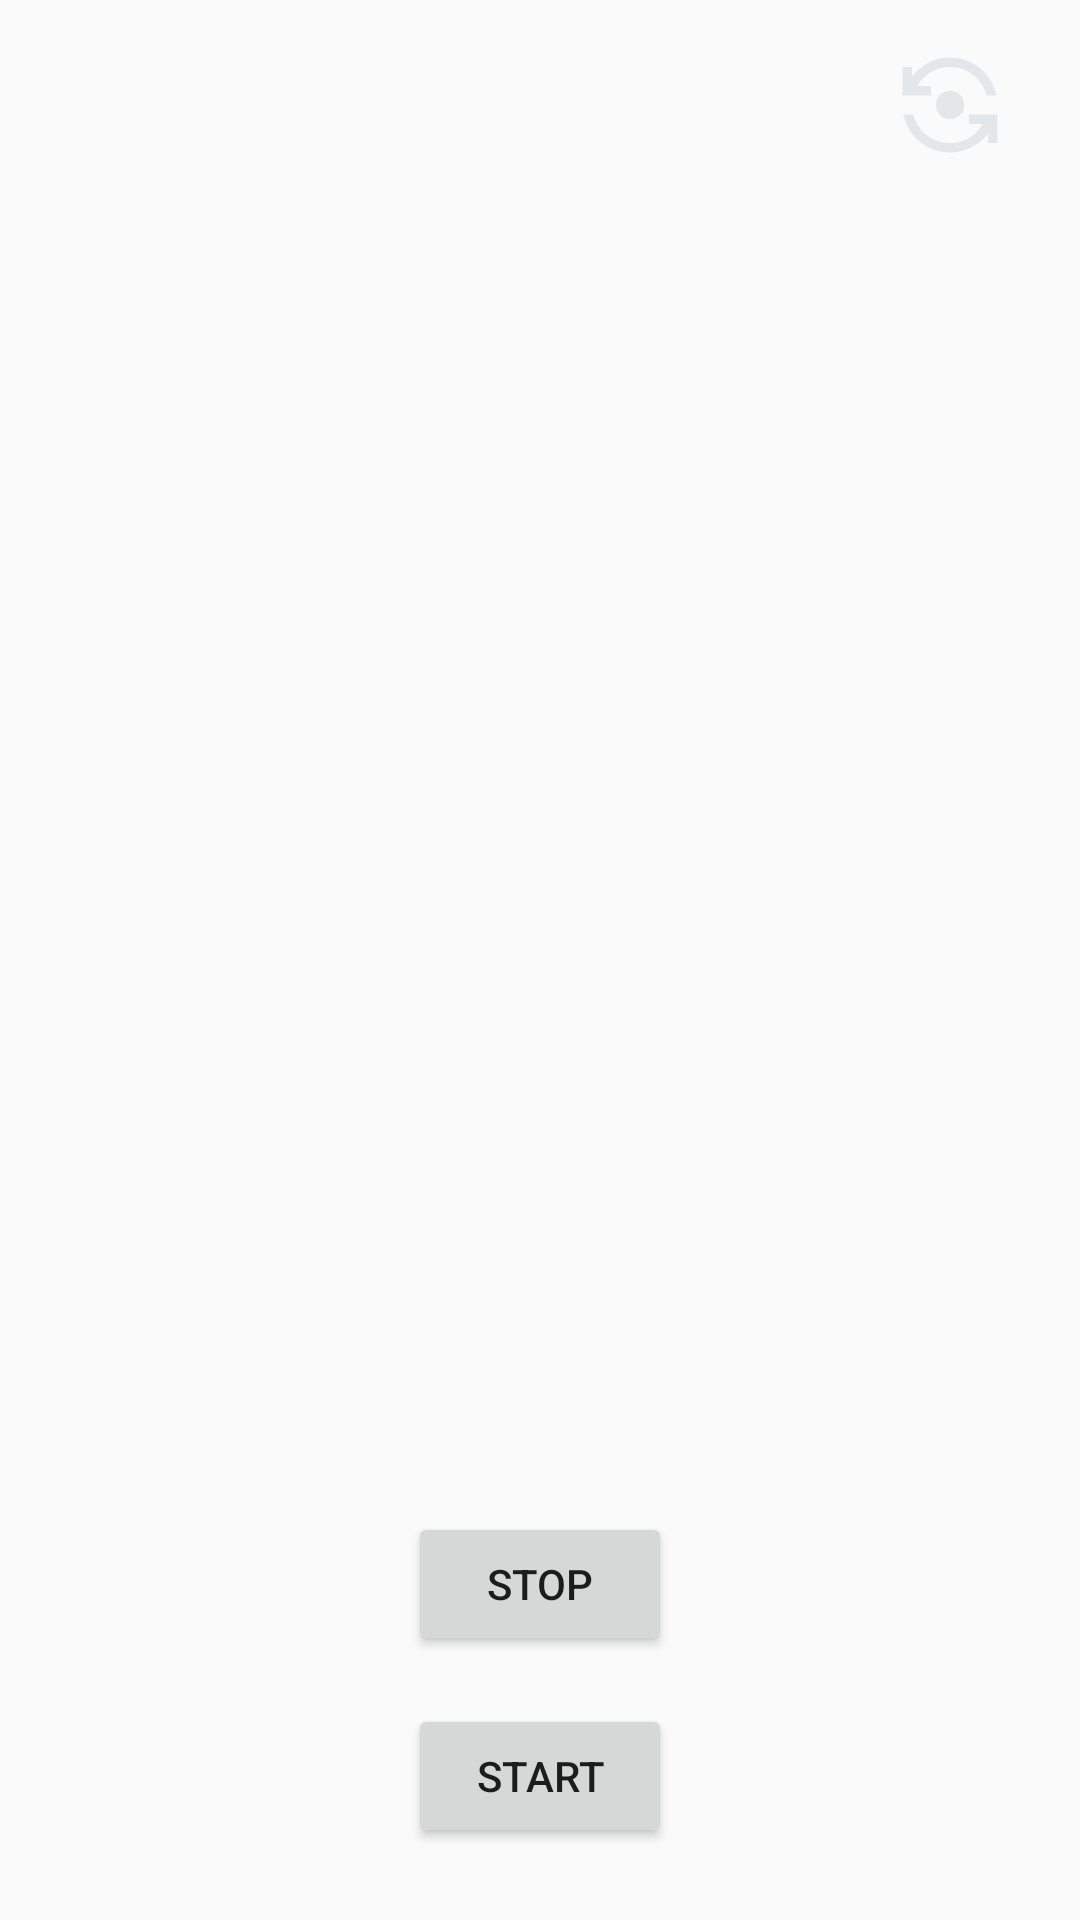

Write the Android layout XML for this screen, with the resource values it uses.
<!-- AndroidManifest.xml: application theme AppTheme -->
<!-- res/layout/activity_public_domain.xml -->
<?xml version="1.0" encoding="utf-8"?>
<androidx.constraintlayout.widget.ConstraintLayout xmlns:android="http://schemas.android.com/apk/res/android"
    xmlns:app="http://schemas.android.com/apk/res-auto"
    xmlns:tools="http://schemas.android.com/tools"
    android:layout_width="match_parent"
    android:layout_height="match_parent"
    tools:context=".activities.player.CustomCameraActivity">

    <Button
        android:id="@+id/buttonStart"
        android:layout_width="wrap_content"
        android:layout_height="wrap_content"
        android:layout_marginBottom="24dp"
        android:text="Start"
        app:layout_constraintBottom_toBottomOf="parent"
        app:layout_constraintEnd_toEndOf="parent"
        app:layout_constraintStart_toStartOf="parent" />

    <Button
        android:id="@+id/buttonStop"
        android:layout_width="wrap_content"
        android:layout_height="wrap_content"
        android:layout_marginBottom="16dp"
        android:text="Stop"
        app:layout_constraintBottom_toTopOf="@+id/buttonStart"
        app:layout_constraintEnd_toEndOf="parent"
        app:layout_constraintStart_toStartOf="parent" />


    <TextureView
        android:id="@+id/textureView"
        android:layout_width="wrap_content"
        android:layout_height="wrap_content"
        app:layout_constraintStart_toStartOf="parent"
        app:layout_constraintTop_toTopOf="parent" />

    <ImageView
        android:id="@+id/cameraSwitch"
        android:layout_width="55dp"
        android:layout_height="38dp"
        android:layout_marginTop="16dp"
        android:layout_marginEnd="16dp"
        app:layout_constraintEnd_toEndOf="parent"
        app:layout_constraintTop_toTopOf="parent"
        app:srcCompat="@drawable/ic_camera_switch"
        android:visibility="visible"/>

    <ImageView
        android:id="@+id/backToUserMenu"
        android:layout_width="39dp"
        android:layout_height="41dp"
        android:layout_marginStart="16dp"
        android:layout_marginTop="16dp"
        android:src="@drawable/left_arrow_selector_for_camera"
        app:layout_constraintStart_toStartOf="parent"
        app:layout_constraintTop_toTopOf="parent"
        android:visibility="visible"/>
</androidx.constraintlayout.widget.ConstraintLayout>
<!-- resources referenced by this layout -->
<resources>
  <!-- drawable ic_camera_switch (drawable-anydpi) -->
  <vector xmlns:android="http://schemas.android.com/apk/res/android"
      android:width="24dp"
      android:height="24dp"
      android:viewportWidth="24"
      android:viewportHeight="24"
      android:tint="#DDE3E5"
      android:alpha="0.8">
    <path
        android:fillColor="@android:color/white"
        android:pathData="M9,12c0,1.66 1.34,3 3,3s3,-1.34 3,-3s-1.34,-3 -3,-3S9,10.34 9,12z"/>
    <path
        android:fillColor="@android:color/white"
        android:pathData="M8,10V8H5.09C6.47,5.61 9.05,4 12,4c3.72,0 6.85,2.56 7.74,6h2.06c-0.93,-4.56 -4.96,-8 -9.8,-8C8.73,2 5.82,3.58 4,6.01V4H2v6H8z"/>
    <path
        android:fillColor="@android:color/white"
        android:pathData="M16,14v2h2.91c-1.38,2.39 -3.96,4 -6.91,4c-3.72,0 -6.85,-2.56 -7.74,-6H2.2c0.93,4.56 4.96,8 9.8,8c3.27,0 6.18,-1.58 8,-4.01V20h2v-6H16z"/>
  </vector>
  <style name="AppTheme" parent="Theme.AppCompat.Light.NoActionBar">
          
          <item name="colorPrimary">@color/colorPrimary</item>
          <item name="colorPrimaryDark">@color/colorPrimaryDark</item>
          <item name="colorAccent">@color/colorAccent</item>
          <item name="android:statusBarColor">@android:color/transparent</item>
      </style>
  <color name="colorPrimary">#6200EE</color>
  <color name="colorPrimaryDark">#3700B3</color>
  <color name="colorAccent">#03DAC5</color>
</resources>
